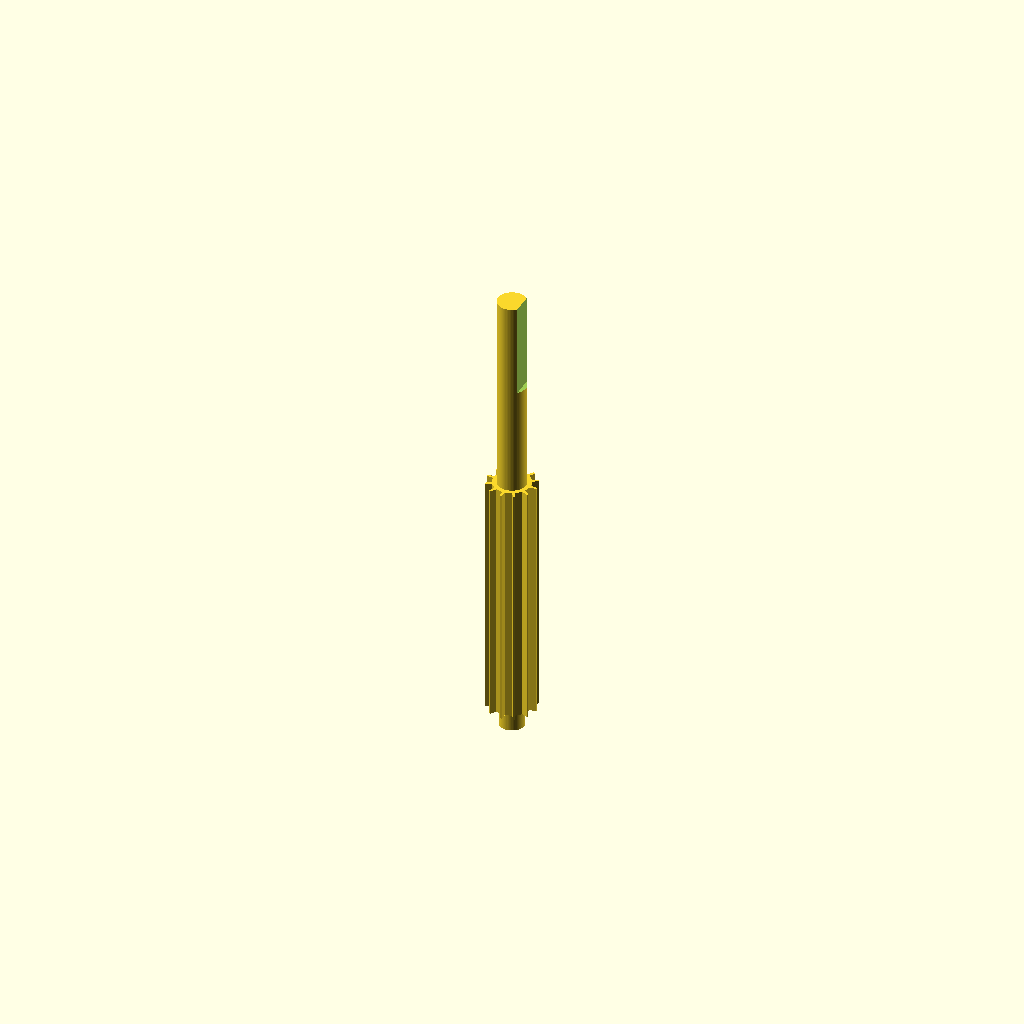
Cell 1 — every parameter at its default value.
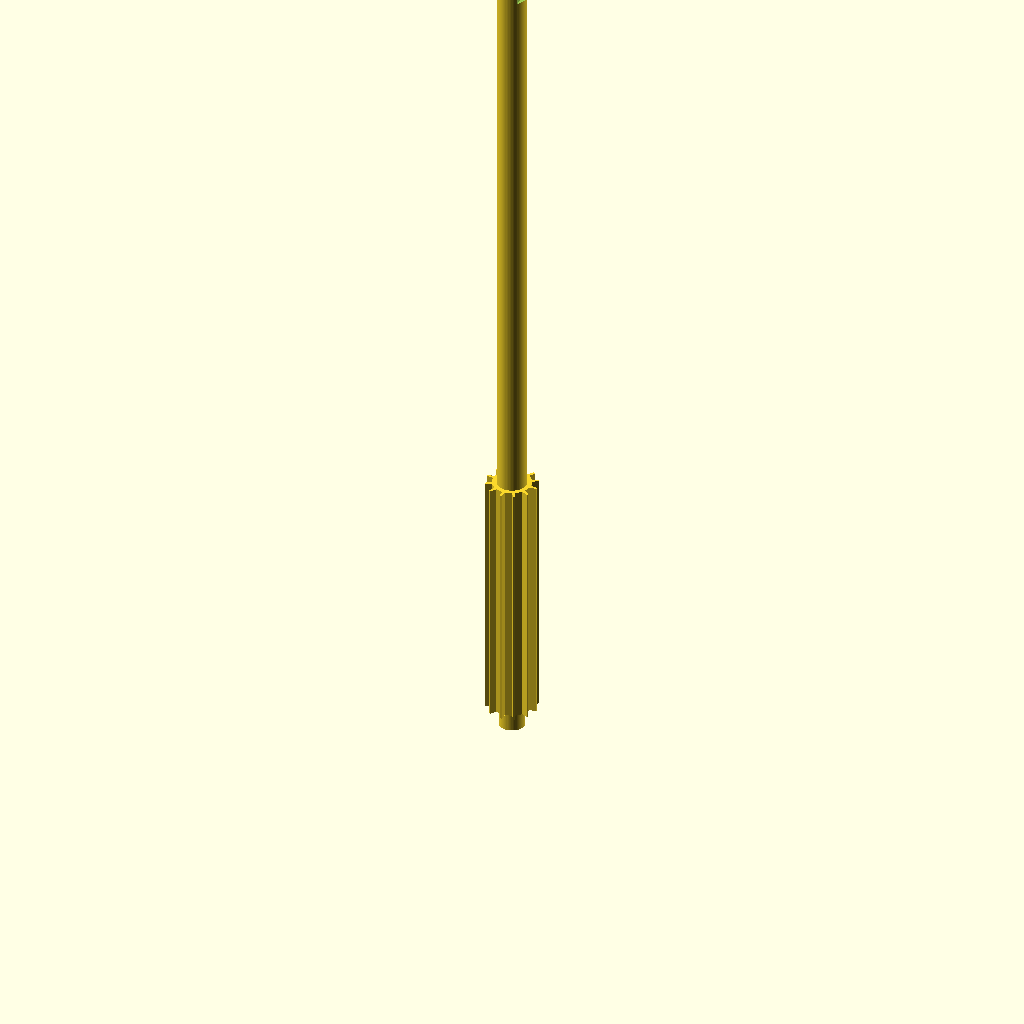
Cell 2: the same model with h = 280.
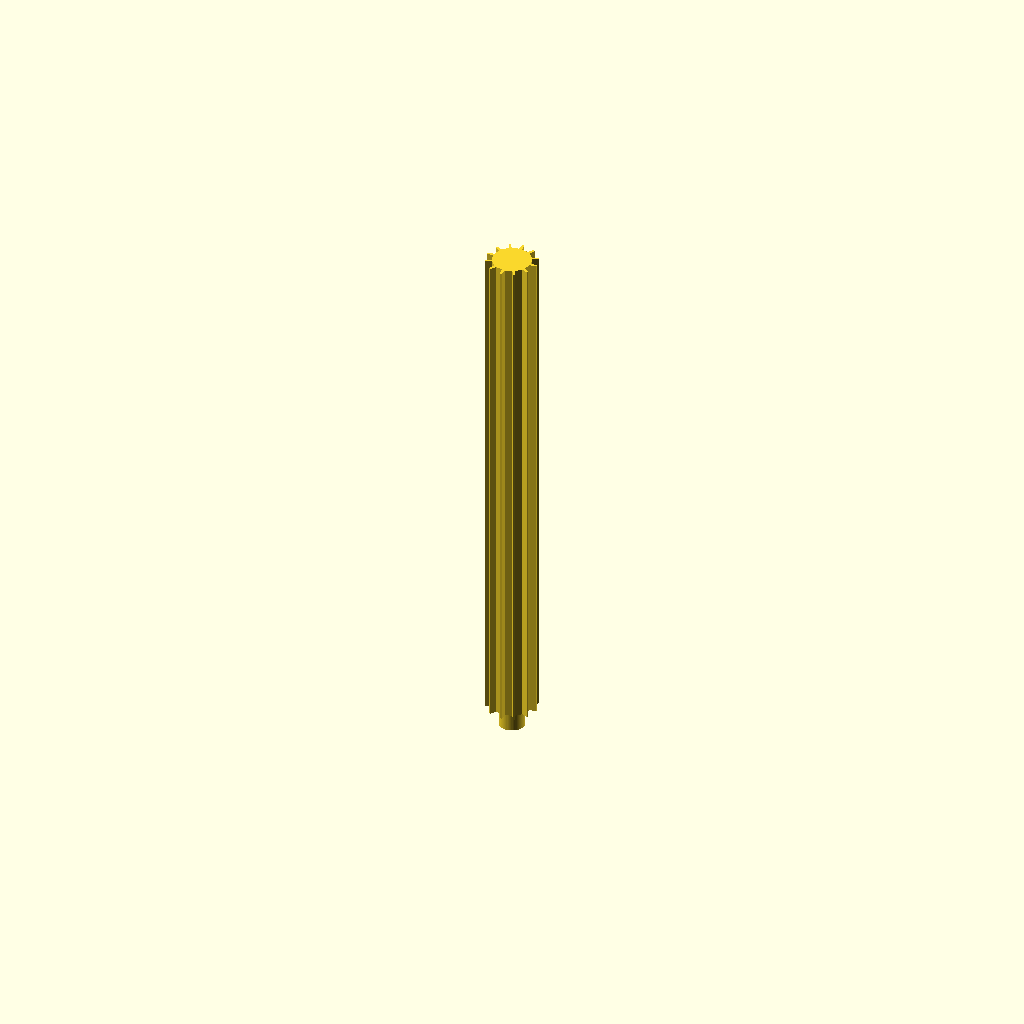
Cell 3 — th set to 160, the other parameters unchanged.
All cells are drawn from one camera (rotation 55°, 0°, 25°, orthographic, colour scheme Cornfield), so only the parameter changes between them.
The OpenSCAD source (3D Design V2/rodV2.scad):
// FILE: 03_Gear_Rod_D_Cut_V8.8.scad
// UPDATED: Bottom pin diameter = 7.9mm, length = 6.7mm to match bearing dimensions.
// NOTE: Slicing/printer calibration factors ignored per request.

$fn = 64;
h = 140;        // Total height
th = 80;        // Gear teeth height
d_cut_h = 30;   // Mast engagement depth
rod_dia = 9.5;

bottom_pin_dia = 7.9; // 7.9mm (0.31") for 8mm ID bottom bearing
bottom_pin_h   = 6.7; // 6.7mm depth matching your physical bearing height
top_pin_dia    = 9.1; // Nominal 9.4mm for a 10mm ID top bearing

// 1. Bottom Bearing Pin (Fits into Chassis Podium)
translate([0, 0, -bottom_pin_h]) cylinder(h = bottom_pin_h, d = bottom_pin_dia);

// 2. Gear Teeth (12 teeth)
linear_extrude(height = th) gear_profile(12, 8, 6);

// 3. Top Section (Lid bearing interface and D-cut)
translate([0, 0, th]) {
    difference() {
        // This cylinder passes through the Lid bearing
        cylinder(h = h - th + 5, d = top_pin_dia);
        
        // The D-cut: Standard flat for mast orientation
        translate([rod_dia/2 - 1.5, -5, h - th - d_cut_h + 5]) 
            cube([5, 10, d_cut_h + 1]);
    }
}

module gear_profile(teeth, r_out, r_in, flat=0.6) {
    angle_step = 360/teeth;
    points = [for (i = [0:teeth-1]) each [
        [r_in*cos(i*angle_step-angle_step*flat/4), r_in*sin(i*angle_step-angle_step*flat/4)],
        [r_out*cos(i*angle_step-angle_step*flat/8), r_out*sin(i*angle_step-angle_step*flat/8)],
        [r_out*cos(i*angle_step+angle_step*flat/8), r_out*sin(i*angle_step+angle_step*flat/8)],
        [r_in*cos(i*angle_step+angle_step*flat/4), r_in*sin(i*angle_step+angle_step*flat/4)]
    ]];
    polygon(points);
}
Parameter table extracted from the source (name, type, default, range or options):
h: number, default 140
th: number, default 80
d_cut_h: number, default 30
rod_dia: number, default 9.5
bottom_pin_dia: number, default 7.9
bottom_pin_h: number, default 6.7
top_pin_dia: number, default 9.1
